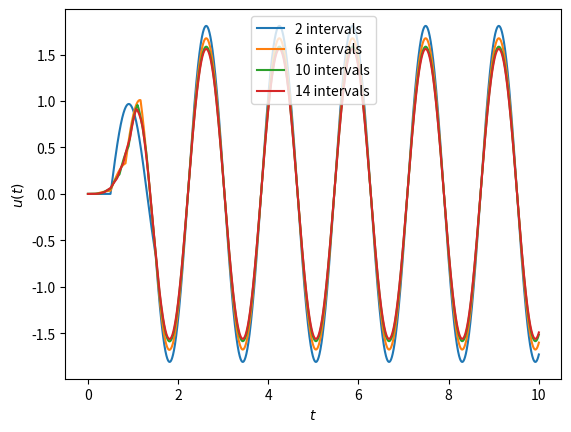
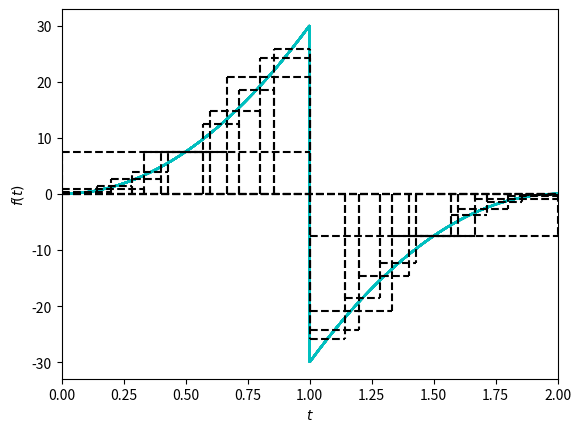

Source code (Python) for these figures, in order:
import numpy as np
import matplotlib.pyplot as plt

def u_t(fn, m, k, t1, t2, t):
    tn = (t1 + t2)/2
    dt = t2 - t1
    H = np.heaviside(t - tn, 1.)
    omegan = np.sqrt(k/m)
    h = 1/(m*omegan)*np.sin(omegan*(t-tn))*H
    return fn*dt*h

def forcefunc(t):
    t = np.atleast_1d(t)
    f = np.zeros_like(t)
    check = t<1
    f[check] = 30*t[check]**2
    f[~check] = -30*(2-t[~check])**2
    f[t>2] = 0
    return f

tload = np.linspace(0, 2., 1000)
t = np.linspace(0, 10., 10000)

plt.plot(tload, forcefunc(tload), 'c')
plt.xlabel('$t$')
plt.ylabel('$f(t)$')
plt.xlim(0, tload.max())
plt.ylim(forcefunc(tload).min()*1.1, forcefunc(tload).max()*1.1)
if True:
    intervals = 20
    tapprox = np.linspace(tload.min(), tload.max(), intervals+1)
    plt.hlines(0, xmin=tload.min(), xmax=tload.max(), colors='k', linestyles='--')
    for t1, t2 in zip(tapprox[:-1], tapprox[1:]):
        tn = (t1 + t2)/2
        fn = forcefunc(tn)
        plt.plot((t1, t1), (0, fn[0]), 'k--')
        plt.plot((t1, t2), (fn[0], fn[0]), 'k--')
        plt.plot((t2, t2), (0, fn[0]), 'k--')
plt.show()

plt.clf()
ax = plt.gca()


plt.figure()
for intervals in [2, 6, 10, 14]:
    tapprox = np.linspace(tload.min(), tload.max(), intervals+1)
    for t1, t2 in zip(tapprox[:-1], tapprox[1:]):
        tn = (t1 + t2)/2
        fn = forcefunc(tn)
        plt.plot((t1, t1), (0, fn[0]), 'k--')
        plt.plot((t1, t2), (fn[0], fn[0]), 'k--')
        plt.plot((t2, t2), (0, fn[0]), 'k--')
        plt.plot(tload, forcefunc(tload), 'c', zorder=0)
        plt.xlabel('$t$')
        plt.ylabel('$f(t)$')
        plt.xlim(0, tload.max())
        plt.ylim(forcefunc(tload).min()*1.1, forcefunc(tload).max()*1.1)
    plt.hlines(0, xmin=tload.min(), xmax=tload.max(), colors='k', linestyles='--')
    plt.show()

    k = 30
    m = 2
    ans = 0
    t1s = []
    t2s = []
    for t1, t2 in zip(tapprox[:-1], tapprox[1:]):
        tn = (t1 + t2)/2
        ans += u_t(forcefunc(tn), m, k, t1, t2, t)
    ax.plot(t, ans, label='%d intervals' % intervals)

ax.set_xlabel('$t$')
ax.set_ylabel('$u(t)$')
ax.legend(loc='upper center')
ax.get_figure()
